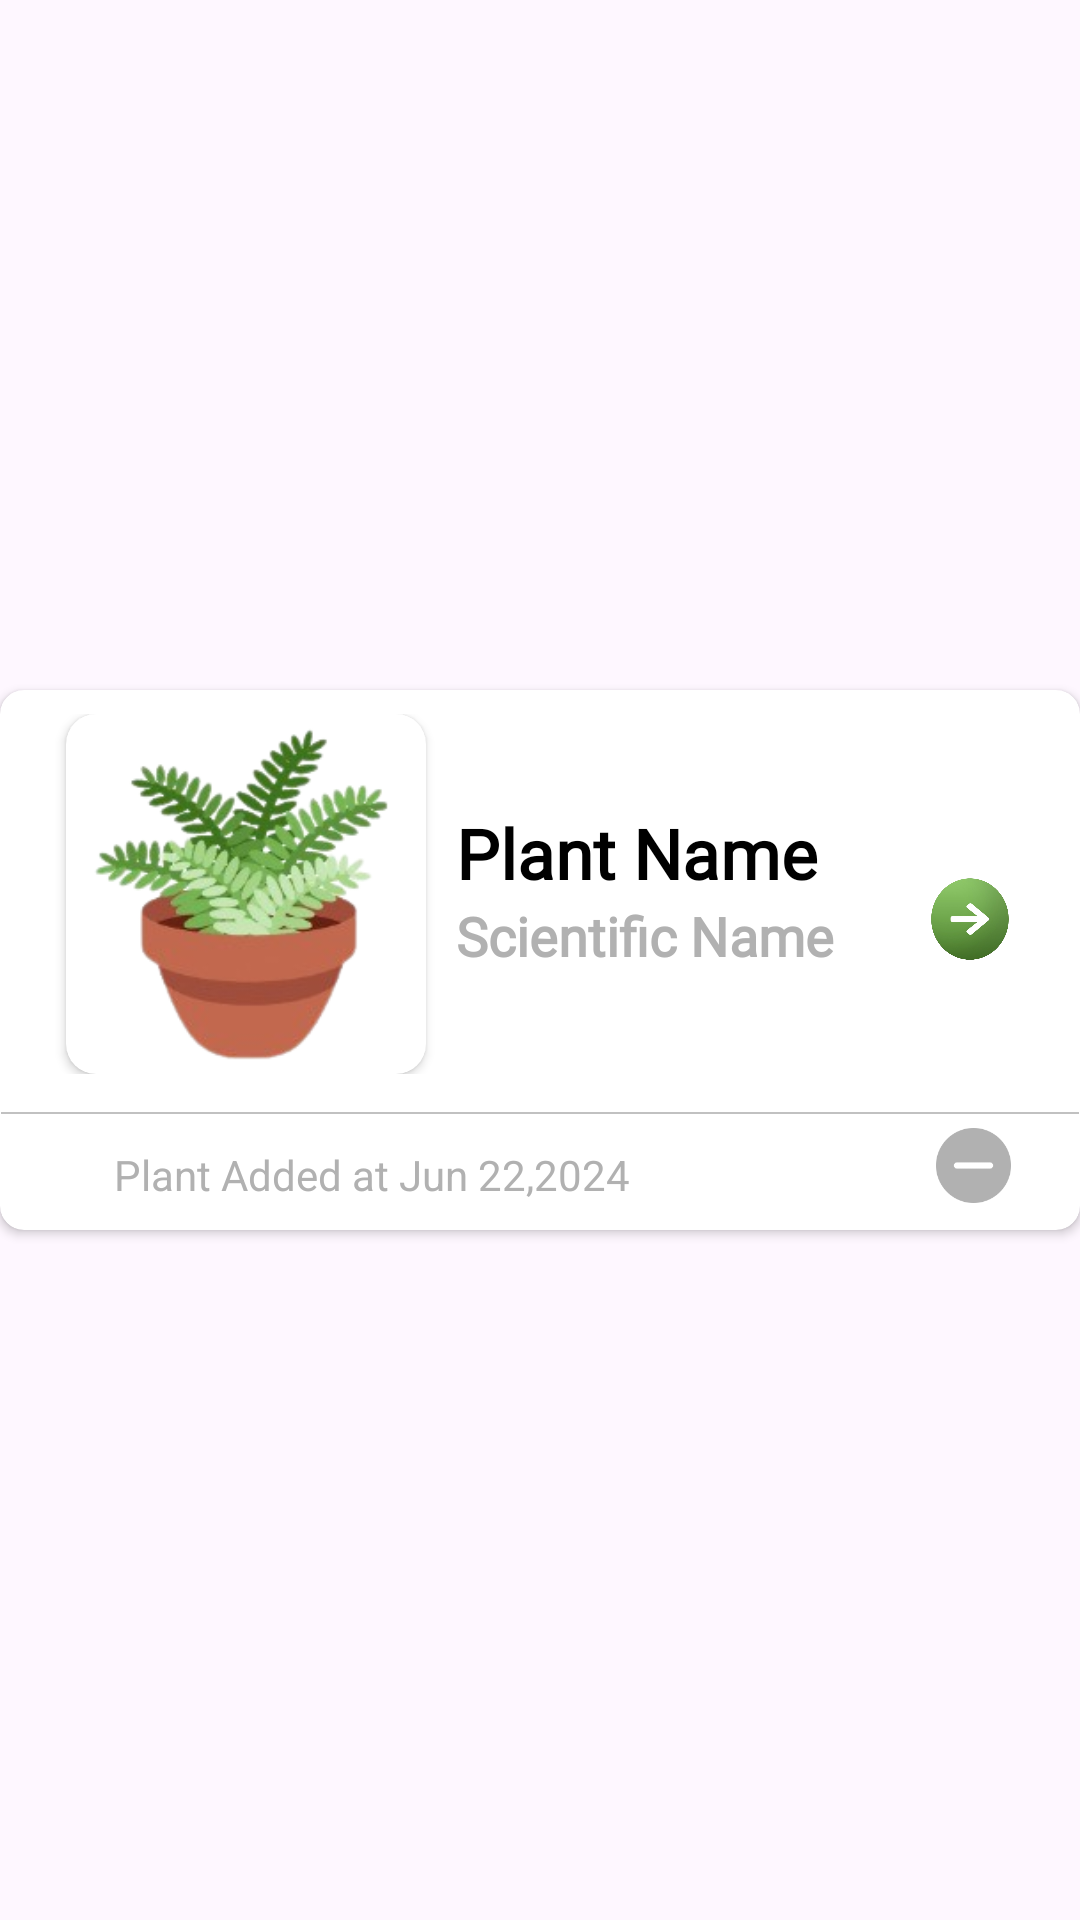

This screen was rendered from an Android layout file. Write that file and the resources it references.
<!-- AndroidManifest.xml: application theme Base.Theme.JUST_Plant -->
<!-- res/layout/plant_garden_item.xml -->
<?xml version="1.0" encoding="utf-8"?>
<RelativeLayout xmlns:android="http://schemas.android.com/apk/res/android"
    xmlns:tools="http://schemas.android.com/tools"
    android:layout_width="match_parent"
    android:layout_height="190dp"
    xmlns:app="http://schemas.android.com/apk/res-auto"
    android:orientation="vertical"
    android:gravity="center"
    android:layout_gravity="center">


    <androidx.cardview.widget.CardView
        android:layout_width="match_parent"
        android:layout_height="180dp"
        android:orientation="vertical"
        app:cardCornerRadius="8dp">

        <LinearLayout
            android:layout_width="match_parent"
            android:layout_height="match_parent"
            android:orientation="vertical">

        <LinearLayout
            android:layout_width="match_parent"
            android:layout_height="wrap_content"
            android:orientation="horizontal"
            android:layout_gravity="center"
            android:gravity="center"
            android:padding="8dp">

            <androidx.cardview.widget.CardView
                android:layout_width="120dp"
                app:cardCornerRadius="10dp"
                android:layout_height="120dp"
                android:layout_gravity="center">
                <ImageView
                android:id="@+id/plantImage"
                android:layout_width="120dp"
                android:layout_height="120dp"
                android:layout_weight="1"
                android:src="@drawable/plant_logo" />
           </androidx.cardview.widget.CardView>


    <LinearLayout
                android:layout_width="wrap_content"
                android:layout_height="wrap_content"
        android:layout_marginTop="8dp"
        android:layout_gravity="center"
                android:orientation="horizontal">

                <LinearLayout
                    android:layout_marginStart="10dp"
                    android:layout_width="150dp"
                    android:layout_height="90dp"
                    android:orientation="vertical">

                    <TextView
                        android:id="@+id/plantName"
                        android:layout_width="wrap_content"
                        android:layout_height="wrap_content"
                        android:layout_marginTop="8dp"
                        android:fontFamily="@font/sakkal"
                        android:text="Plant Name"
                        android:textSize="23dp"
                        android:textStyle="bold" />

                    <TextView
                        android:id="@+id/scientificName"
                        android:layout_width="wrap_content"
                        android:layout_height="wrap_content"
                        android:text="Scientific Name"
                        android:fontFamily="@font/sakkal"
                        android:textStyle="bold"
                        android:textColor="@color/app_gray"
                        android:textSize="18sp" />
                </LinearLayout>

                <ImageView
                    android:id="@+id/openPlant"
                    android:layout_width="30dp"
                    android:layout_height="30dp"
                    android:layout_marginStart="6dp"
                    android:src="@drawable/plant_arrow"
                    android:layout_gravity="center" />

            </LinearLayout>
        </LinearLayout>

            <ImageView
                android:layout_width="match_parent"
                android:layout_height="10dp"
                android:src="@drawable/line"/>

            <LinearLayout
                android:layout_width="wrap_content"
                android:layout_height="wrap_content"
                android:layout_gravity="center"
                android:gravity="center"
                android:orientation="horizontal">
            <TextView
                android:id="@+id/added_date"
                android:layout_marginTop="3dp"
                android:layout_marginStart="15dp"
                android:layout_width="274dp"
                android:layout_height="wrap_content"
                android:textColor="@color/app_gray"
                android:text="Plant Added at Jun 22,2024"/>

                <ImageView
                    android:id="@+id/remove_from_garden"
                    android:layout_width="25dp"
                    android:layout_height="25dp"
                    android:layout_gravity="center"
                    android:onClick="removePlant"
                    android:src="@drawable/trash"
                    tools:ignore="SpeakableTextPresentCheck,TouchTargetSizeCheck" />

            </LinearLayout>
        </LinearLayout>
    </androidx.cardview.widget.CardView>
</RelativeLayout>
<!-- resources referenced by this layout -->
<resources>
  <color name="app_gray">#B1B1B1</color>
  <!-- drawable line (drawable) -->
  <?xml version="1.0" encoding="utf-8"?>
  <selector xmlns:android="http://schemas.android.com/apk/res/android">
  <item>
      <shape android:shape="line" >
          <stroke android:width="0.5dp" android:color="#6F707070" />
  
      </shape>
  </item>
  </selector>
  <!-- drawable plant_arrow: png bitmap (drawable, 94910 bytes) -->
  <!-- drawable plant_logo: png bitmap (drawable, 47503 bytes) -->
  <!-- drawable trash: png bitmap (drawable, 3146 bytes) -->
  <style name="Base.Theme.JUST_Plant" parent="Theme.Material3.DayNight.NoActionBar">
          
          <item name="colorPrimary">@color/app_green</item>
          
          <item name="colorPrimaryDark">@color/app_green</item>
          
          <item name="colorAccent">@color/app_green</item>
          
          <item name="android:textColor">@color/black</item>
  
  
  
  
      </style>
  <color name="app_green">#4A7A2A</color>
  <color name="black">#FF000000</color>
</resources>
